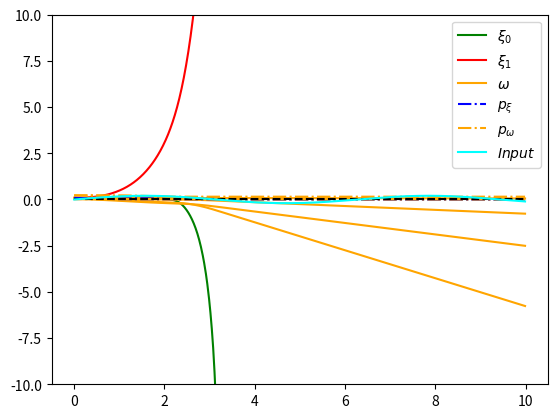
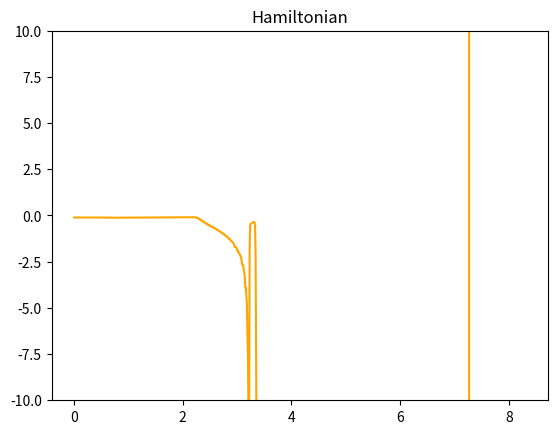
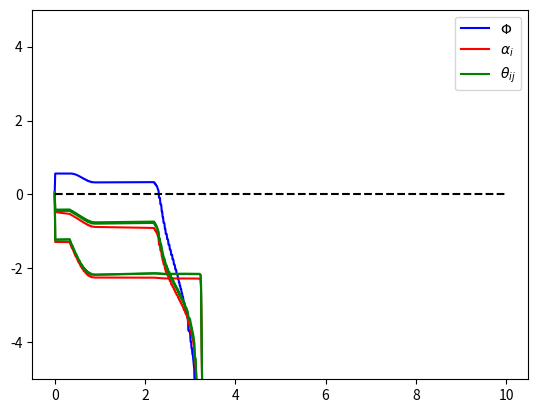

Write Python code to recreate these figures, in order.
import matplotlib.pyplot as plt
import numpy as np
import copy
np.set_printoptions(precision=10)

class NeuralAgent:
    def __init__(self):

        self.n_neurons = 2
        self.xi = 0.1 * np.random.rand(self.n_neurons)
        self.omega = 0.1 * np.random.rand(self.n_neurons,self.n_neurons)

        self.p_xi = 0.5 * np.random.rand(self.n_neurons)
        self.p_omega = 0.5 * np.random.rand(self.n_neurons,self.n_neurons)

        self.agent_state = [self.xi, self.omega, self.p_xi, self.p_omega]

        self.xi_list = []
        self.omega_list = []
        self.p_xi_list = []
        self.p_omega_list = []
        self.h_list =[]

        self.history = [self.xi_list,self.omega_list,self.p_xi_list,self.p_omega_list,self.h_list]

        self.threshold2 = 0.2

    def update_history(self):
        self.xi_list.append(copy.deepcopy(self.xi))
        self.omega_list.append(copy.deepcopy(self.omega.reshape(self.n_neurons**2)))
        self.p_xi_list.append(copy.deepcopy(self.p_xi))
        self.p_omega_list.append(copy.deepcopy(self.p_omega.reshape(self.n_neurons**2)))
        self.h_list.append(copy.deepcopy(self.h))


    def set_input(self,input):
        self.input = input

    @staticmethod
    def activation_fun(x):
        return np.tanh(x)

    @staticmethod
    def activation_fun_prime(x):
        return 1 - np.tanh(x)**2

    @staticmethod
    def activation_fun_second(x):
        return -2 * np.tanh(x) * (1/np.cosh(x))**2

    def potential(self,xi,u):
        return 0.5 * (xi[0] - u)**2

    def potential_prime(self,xi,u,i):
        if i == 0:
            return (xi[0] - u)
        elif i == 1:
            return 0

    def read_env_parameters(self,env_parameters):
        self.dissipation_factor = env_parameters[0]
        self.alpha = env_parameters[1]
        self.theta = env_parameters[2]
        self.m_xi = env_parameters[3]
        self.m_v = env_parameters[4]

    def compute_activations(self):
        activations = np.zeros(self.n_neurons)
        for i in range(self.n_neurons):
            for j in range(self.n_neurons):
                activations[i] += self.theta[i, j] * self.omega[i, j] * self.xi[j]
        return activations

    def update_states_costates(self):
        # shortcut
        alpha = self.alpha
        dissipation_factor = self.dissipation_factor
        theta = self.theta
        m_v = self.m_v

        xi = self.xi.copy()
        omega = self.omega.copy()
        p_xi = self.p_xi.copy()
        p_omega = self.p_omega.copy()

        activations = self.compute_activations()

        # state update
        for i in range(self.n_neurons):
            self.xi[i] = xi[i] + delta_t * alpha[i] * (-xi[i] + self.activation_fun(activations[i]))

            for j in range(self.n_neurons):
                self.omega[i,j] = omega[i,j] - delta_t * p_omega[i,j] / (m_v[i,j] * np.exp(dissipation_factor) + self.threshold2 ) # default threshold is 0

                # if dissipation_factor > self.threshold2 or dissipation_factor < -self.threshold2:
                #     self.omega[i, j] = omega[i, j] - delta_t * p_omega[i, j] / (
                #                 m_v[i, j] * dissipation_factor)
                # elif dissipation_factor > 0 :
                #     self.omega[i, j] = omega[i, j] - delta_t * p_omega[i, j] / (
                #                 m_v[i, j] * self.threshold2)
                # elif dissipation_factor < 0:
                #     self.omega[i, j] = omega[i, j] - delta_t * p_omega[i, j] / (
                #             m_v[i, j] * -1*self.threshold2)

        # costate update
        # g_p_omega in the symmetric case is a lower triangular matrix
        g_p_xi, g_p_omega = self.evaluate_costate_derivative(xi, omega, p_xi, p_omega, activations)

        for k in range(self.n_neurons):
            self.p_xi[k] = p_xi[k] + delta_t * g_p_xi[k]
            for n in range(self.n_neurons):
                self.p_omega[k,n] = p_omega[k,n] + delta_t * g_p_omega[k,n]

    def evaluate_costate_derivative(self,xi,omega,p_xi,p_omega,activations):
        g_p_xi = np.zeros(self.n_neurons)
        g_p_omega = np.zeros((self.n_neurons, self.n_neurons))

        # shortcut
        alpha = self.alpha
        dissipation_factor = self.dissipation_factor
        theta = self.theta
        m_xi = self.m_xi
        m_v = self.m_v

        temp1 = np.zeros(self.n_neurons)
        temp2 = np.zeros(self.n_neurons)

        for k in range(self.n_neurons):
            for i in range(self.n_neurons):
                temp1[k] += m_xi[i] * (-xi[i] + self.activation_fun(activations[i])) * self.activation_fun_prime(
                    activations[i]) * theta[i, k] * omega[i, k]
                temp2[k] += p_xi[i] * alpha[i] * self.activation_fun_prime(activations[i]) * theta[i, k] * omega[i, k]

        for k in range(self.n_neurons):
            g_p_xi[k] = - np.exp(dissipation_factor) * (self.potential_prime(xi,self.input,k)-m_xi[k]*(-xi[k]+self.activation_fun(activations[k])) + temp1[k]) + p_xi[k] * alpha[k] - temp2[k]

            for n in range(self.n_neurons):
                g_p_omega[k, n] = - np.exp(dissipation_factor) * (m_xi[k] * (-xi[k]+self.activation_fun(activations[k])) * self.activation_fun_prime(activations[k]) * theta[k,n] * xi[n]) - p_xi[k] * alpha[k] * self.activation_fun_prime(activations[k]) * theta[k,n] * xi[n]

        return g_p_xi,g_p_omega

    # def evaluate_current_optimal_control(self,env_parameters):
    #     dissipation_factor, alpha, m_xi, m_v, b = self.get_env_parameters(env_parameters)
    #     self.control = - self.p_omega / (m_v * dissipation_factor)

    def evaluate_current_hamiltonian(self):
        activations = self.compute_activations()
        # shortcut
        alpha = self.alpha
        dissipation_factor = self.dissipation_factor
        theta = self.theta
        m_xi = self.m_xi
        m_v = self.m_v

        temp1 = 0
        temp2 = 0
        temp3 = 0
        for i in range(self.n_neurons):
            temp1 += 0.5 * m_xi[i] * (-self.xi[i]+self.activation_fun(activations[i]))**2
            temp2 += self.p_xi[i] * alpha[i] * (-self.xi[i]+self.activation_fun(activations[i]))
            for j in range(self.n_neurons):
                temp3 += 0.5 * self.p_omega[i,j] / (np.exp(dissipation_factor) * m_v[i,j]+self.threshold2)

        self.h = np.exp(dissipation_factor) * (self.potential(self.xi, self.input) + temp1) + temp2 - temp3

    def evaluate_norm_p(self):
        temp = 0
        for i in range(self.n_neurons):
            temp += self.p_xi[i] * self.p_xi[i]
            for j in range(self.n_neurons):
                temp += self.p_omega[i, j] * self.p_omega[i, j]
        return np.sqrt(temp)


class EnviromentalAgent:
    def __init__(self):
        self.n_neurons = 2

        self.dissipation_factor = 0.1
        self.alpha = 0. * np.ones(self.n_neurons)
        self.theta = 0.1 * np.random.rand(self.n_neurons, self.n_neurons)

        self.m_v = np.ones((self.n_neurons, self.n_neurons))
        self.m_xi = 0. * np.ones(self.n_neurons) # 0.1


        self.eta_in = 1e-04     # This is a default value
        self.eta_out = 1e-02    # This is a default value
        self.threshold = 0.1    # alpha = 0 in the initialization, the gradient in that direction blow up without this threshold!
        self.epsilon = 0.01     # This is a default value

        self.env_parameters = [self.dissipation_factor, self.alpha, self.theta, self.m_xi, self.m_v]

        self.dissipation_factor_list = []
        self.alpha_list = []
        self.theta_list = []
        self.m_xi_list = []
        self.m_v_list = []
        self.slack_list = []

        self.history = [self.dissipation_factor_list, self.alpha_list, self.theta_list, self.m_xi_list, self.m_v_list, self.slack_list]

    def update_history(self):
        dissipation_factor = self.env_parameters[0]
        alpha = self.env_parameters[1]
        theta = self.env_parameters[2]
        m_xi = self.env_parameters[3]
        m_v = self.env_parameters[4]

        self.dissipation_factor_list.append(copy.deepcopy(dissipation_factor))
        self.alpha_list.append(copy.deepcopy(alpha))
        self.theta_list.append(copy.deepcopy(theta.reshape(self.n_neurons ** 2)))
        self.m_xi_list.append(copy.deepcopy(m_xi))
        self.m_xi_list.append(copy.deepcopy(m_v.reshape(self.n_neurons ** 2)))

    def env_potential(self):
        temp1 = 0
        temp2 = 0
        temp3 = 0
        temp4 = 0
        for i in range(self.n_neurons):
            temp1 += 1/(self.alpha[i]+self.threshold)**2
            for j in range(self.n_neurons):
                temp2 += (self.theta[i, j]-1)**2
        return 0.5 * ((self.dissipation_factor - 1)**2 + temp1 + temp2 + temp3 + temp4)

    def grad_env_potential(self, direction, idx1=None, idx2=None):
        if direction == "dissipation_factor":
            return self.dissipation_factor - 1
        if direction == "alpha":
            return -(1 / (self.alpha[idx1] + self.threshold)**3)
        if direction == "theta":
            return self.theta[idx1, idx2]-1

    def grad_g(self, name_constraint, direction, agent, idxc1 = None, idxc2 = None, idx1 = None, idx2=None):

        agent.read_env_parameters(self.env_parameters)
        activations = agent.compute_activations()

        if name_constraint == "g_p_xi":
            if direction == "dissipation_factor":
                temp1 = np.zeros(self.n_neurons)
                for i in range(self.n_neurons):
                    temp1[idxc1] += self.m_xi[i] * (
                                -agent.xi[i] + agent.activation_fun(activations[i])) * agent.activation_fun_prime(
                        activations[i]) * self.theta[i, idxc1] * agent.omega[i, idxc1]
                return -np.exp(self.dissipation_factor)*(agent.potential_prime(agent.xi, agent.input, idxc1) - self.m_xi[idxc1] * (-agent.xi[idxc1] + agent.activation_fun(activations[idxc1])) + temp1[idxc1])
            if direction == "alpha":
                temp = 0
                if idxc1 == idx1:
                    temp += agent.p_xi[idxc1]
                temp += -agent.p_xi[idx1] * agent.activation_fun_prime(activations[idx1]) * self.theta[idx1,idxc1] * agent.omega[idx1,idxc1]
                return temp
            if direction == "theta":
                temp = 0
                if idxc1 == idx1:
                    temp += np.exp(self.dissipation_factor) * self.m_xi[idxc1] * agent.activation_fun_prime(activations[idxc1]) * agent.omega[idxc1,idx2] * agent.xi[idx2]
                temp += -np.exp(self.dissipation_factor) * (self.m_xi[idx1] * (agent.activation_fun_prime(activations[idx1]))**2 * agent.omega[idx1,idx2] * agent.xi[idx2] * self.theta[idx1,idxc1] * agent.omega[idx1,idxc1])
                temp += -np.exp(self.dissipation_factor) * (self.m_xi[idx1] * (-agent.xi[idx1] + agent.activation_fun(activations[idx1])) * agent.activation_fun_second(activations[idx1]) * agent.omega[idx1,idx2] * agent.xi[idx2] * self.theta[idx1,idxc1] * agent.omega[idx1,idxc1])
                if idxc1 == idx2:
                    temp += -np.exp(self.dissipation_factor) * (self.m_xi[idx1] * (-agent.xi[idx1] + agent.activation_fun(activations[idx1])) * agent.activation_fun_prime(activations[idx1]) * agent.omega[idx1,idx2])
                temp += - agent.p_xi[idx1] * self.alpha[idx1] * agent.activation_fun_second(activations[idx1]) * agent.omega[idx1, idx2] * agent.xi[idx2] * self.theta[idx1, idxc1] * agent.omega[idx1, idxc1]
                if idxc1 == idx2:
                    temp += - agent.p_xi[idx1] * self.alpha[idx1] * agent.activation_fun_prime(activations[idx1]) * agent.omega[idx1, idx2]
                return temp

        if name_constraint == "g_p_omega":
            if direction == "dissipation_factor":
                return -np.exp(self.dissipation_factor)*(self.m_xi[idxc1] *(-agent.xi[idxc1]+agent.activation_fun(activations[idxc1])) * agent.activation_fun_prime(activations[idxc1]) * self.theta[idxc1,idxc2] * agent.xi[idxc2])
            if direction == "alpha":
                if idxc1 == idx1:
                    return -agent.p_xi[idxc1] * agent.activation_fun_prime(activations[idxc1]) * self.theta[idxc1,idxc2] * agent.xi[idxc2]
                else: return 0
            if direction == "theta":
                temp = 0
                if idxc1 == idx1:
                    temp += -np.exp(self.dissipation_factor) * (self.m_xi[idxc1] * (agent.activation_fun_prime(activations[idxc1]))**2 * agent.omega[idxc1, idx2] * self.theta[idxc1, idxc2] * agent.xi[idx2] * agent.xi[idxc2])
                    temp += -np.exp(self.dissipation_factor) * (self.m_xi[idxc1] * (-agent.xi[idxc1] + agent.activation_fun(activations[idxc1])) * agent.activation_fun_second(activations[idxc1]) * agent.omega[idxc1, idx2] * self.theta[idxc1, idxc2] * agent.xi[idx2] * agent.xi[idxc2])
                    if idxc2 == idx2:
                        temp += -np.exp(self.dissipation_factor) * (self.m_xi[idxc1] * (-agent.xi[idxc1] + agent.activation_fun(activations[idxc1])) * agent.activation_fun_prime(activations[idxc1]) * agent.xi[idxc2])
                    temp+= - agent.p_xi[idxc1] * self.alpha[idxc1] * agent.activation_fun_second(activations[idxc1]) * agent.omega[idxc1,idx2] * self.theta[idxc1,idxc2] * agent.xi[idx2] * agent.xi[idxc2]
                    if idxc2 == idx2:
                        temp += - agent.p_xi[idxc1] * self.alpha[idxc1] * agent.activation_fun_prime(activations[idxc1]) * agent.xi[idxc2]
                    return temp
                else: return 0

    def grad_constraint(self, direction, agent, idx1 = None, idx2 = None):
        temp = 0
        if direction == "dissipation_factor":
            for i in range(self.n_neurons):
                temp += agent.p_xi[i] * self.grad_g("g_p_xi","dissipation_factor", agent, idxc1=i)
            for i in range(self.n_neurons): # non distinguo caso simmetrico e non tanto p_omega è triangolare
                for j in range(self.n_neurons):
                    temp += agent.p_omega[i,j] * self.grad_g("g_p_omega","dissipation_factor", agent, idxc1=i, idxc2=j)
        if direction == "alpha":
            for i in range(self.n_neurons):
                temp += agent.p_xi[i] * self.grad_g("g_p_xi", "alpha", agent, idxc1=i, idx1=idx1)
            for i in range(self.n_neurons):
                for j in range(self.n_neurons):
                    temp += agent.p_omega[i, j] * self.grad_g("g_p_omega", "alpha", agent, idxc1=i, idxc2=j, idx1=idx1)
        if direction == "theta":
            for i in range(self.n_neurons):
                temp += agent.p_xi[i] * self.grad_g("g_p_xi", "theta", agent, idxc1=i, idx1=idx1, idx2=idx2)
            for i in range(self.n_neurons):
                for j in range(self.n_neurons):
                    temp += agent.p_omega[i, j] * self.grad_g("g_p_omega", "theta", agent, idxc1=i, idxc2=j,
                                                              idx1=idx1, idx2=idx2)
        return temp

    def check_feasible(self, agent, env_parameters):
        agent.read_env_parameters(env_parameters)
        activations = agent.compute_activations()

        g_p_xi, g_p_omega = agent.evaluate_costate_derivative(agent.xi, agent.omega, agent.p_xi, agent.p_omega, activations)
        temp = 0
        for i in range(self.n_neurons):
            temp += agent.p_xi[i] * g_p_xi[i]
            for j in range(self.n_neurons):
                temp += agent.p_omega[i,j] * g_p_omega[i, j]
        return temp

    def gradG2(self,agent):
        temp=0
        temp += self.grad_constraint("dissipation_factor", agent)**2
        for i in range(self.n_neurons):
            temp += self.grad_constraint("alpha", agent,idx1=i) ** 2
            for j in range(self.n_neurons):
                temp += self.grad_constraint("theta", agent , idx1=i, idx2=j) ** 2

        return temp

    def gradUscalargradG(self,agent):
        temp=0
        temp += self.grad_constraint("dissipation_factor", agent) * self.grad_env_potential("dissipation_factor")
        for i in range(self.n_neurons):
            temp += self.grad_constraint("alpha", agent, idx1=i) * self.grad_env_potential("alpha", idx1=i)
            for j in range(self.n_neurons):
                temp += self.grad_constraint("theta", agent, idx1=i, idx2=j) * self.grad_env_potential("theta", idx1=i, idx2=j)

        return temp

    def update_env_parameters(self, agent):
        #   Per ciascun costraint...
        #   Controlliamo se siamo in F
        #       - Se siamo fuori:
        #                - calcoliamo grad g e facciamo update lungo direzione grad g del vincolo rotto
        #                       se è dentro il vincolo rotto e sono sempre dentro gli altri ok
        #                       se è fuori il vincolo rotto e sempre dentro gli altri alzo il lr
        #                       se è dentro il vincolo rotto ma fuori da quelli che erano buoni? nisba -> non faccio l'update?
        #       - 1b siamo dentro:
        #                -calcoliamo grad U e facciamo update provvisorio lungo grad U
        #                       se il punto risultante è dentro tutto ok
        #                       se è fuori calcolo grad g e faccio update lungo tangente
        #                             se è dentro ok
        #                             se è fuori abbasso lr
        epsilon = self.epsilon
        max_it = 20
        it = 0
        eta_in = self.eta_in
        eta_out = self.eta_out

        gamma = 2
        # print(self.env_parameters)
        env_parameters = copy.deepcopy(self.env_parameters)
        env_parameters_new = copy.deepcopy(env_parameters)
        a = self.check_feasible(agent, env_parameters)

        print("a", a)
        if a < -epsilon: # I am in the feasible region
            env_parameters_new[0] = env_parameters[0] - eta_in * self.grad_env_potential("dissipation_factor")
            for i in range(self.n_neurons): # TODO stava qui il problema modificare la loss rispetto alpha - risolto con soglia al denominatore
                env_parameters_new[1][i] = env_parameters[1][i] - eta_in * self.grad_env_potential("alpha",idx1=i)
                for j in range(self.n_neurons):
                    env_parameters_new[2][i,j] = env_parameters[2][i,j] - eta_in * self.grad_env_potential("theta", idx1=i, idx2=j)

            b = self.check_feasible(agent, env_parameters_new)
            print("b", b)
            while True:
                if b < -epsilon:
                    # self.env_parameters = copy.deepcopy(env_parameters_new)
                    for i in range(len(self.env_parameters)):
                        self.env_parameters[i] = env_parameters_new[i]
                    break
                else:
                    norm_factor = self.gradUscalargradG(agent)/self.gradG2(agent)
                    env_parameters_new[0] = env_parameters[0] - eta_in * (self.grad_env_potential("dissipation_factor") - gamma * norm_factor * self.grad_constraint("dissipation_factor",agent))
                    for i in range(self.n_neurons):
                        env_parameters_new[1][i] = env_parameters[1][i] - eta_in * (self.grad_env_potential("alpha", idx1=i) - gamma * norm_factor * self.grad_constraint("alpha",agent, idx1=i))
                        for j in range(self.n_neurons):
                            env_parameters_new[2][i, j] = env_parameters[2][i, j] - eta_in * (self.grad_env_potential("theta", idx1=i, idx2=j) - gamma * norm_factor * self.grad_constraint("alpha",agent, idx1=i, idx2=j))

                c = self.check_feasible(agent, env_parameters_new)
                print("c:", c)
                if c < -epsilon:
                    # self.env_parameters = copy.deepcopy(env_parameters_new)
                    for i in range(len(self.env_parameters)):
                        self.env_parameters[i] = env_parameters_new[i]
                    break
                else:
                    print("Lr is too high along the tangential direction!")
                    eta_in /=2
                    it += 1
                    if it == max_it:
                        # self.env_parameters = copy.deepcopy(env_parameters_new)
                        for i in range(len(self.env_parameters)):
                            self.env_parameters[i] = env_parameters_new[i]
                        break
        if a > -epsilon:        # I am out the feasibile region!
            while True:
                env_parameters_new[0] = env_parameters[0] - eta_out * self.grad_constraint("dissipation_factor", agent)
                for i in range(self.n_neurons):
                    env_parameters_new[1][i] = env_parameters[1][i] - eta_out * self.grad_constraint("alpha", agent, idx1=i)
                    for j in range(self.n_neurons):
                        env_parameters_new[2][i, j] = env_parameters[2][i, j] - eta_out * self.grad_constraint("alpha",agent,idx1=i,idx2=j)
                b = self.check_feasible(agent, env_parameters_new)
                print("b", b)
                if b < -epsilon:
                    # self.env_parameters = copy.deepcopy(env_parameters_new)
                    for i in range(len(self.env_parameters)):
                        self.env_parameters[i] = env_parameters_new[i]
                    break
                else:
                    print("Lr is too low along nabla g to come back in the feasible region!")
                    eta_out *= 5
                    it += 1
                    if it == max_it:
                        # self.env_parameters = copy.deepcopy(env_parameters_new)
                        for i in range(len(self.env_parameters)):
                            self.env_parameters[i] = env_parameters_new[i]
                        break

        # print(self.env_parameters)
        self.dissipation_factor = self.env_parameters[0]
        self.alpha = self.env_parameters[1]
        self.theta = self.env_parameters[2]
        self.m_xi = self.env_parameters[3]
        self.m_v = self.env_parameters[4]


if __name__ == "__main__":
    np.random.seed(3)
    T = 10
    delta_t = 0.01

    number_of_neurons = 2

    def input_fun(t):
        return 0.2 * np.sin(t)

    signal_list = []

    t_array = np.arange(0, T, delta_t)

    agent = NeuralAgent()
    env_agent = EnviromentalAgent()
    # env_agent.eta_in = 0.0001
    # env_agent.eta_out = 0.001
    env_agent.eta_in = 0.0001
    env_agent.eta_out = 0.0000001
    env_agent.epsilon = 0.01
    env_agent.update_history()

    # set costate initialization to start from the feasible region of the constraint
    agent.read_env_parameters(env_agent.env_parameters)
    agent.set_input(input_fun(0))
    a = env_agent.check_feasible(agent,env_agent.env_parameters)
    if a > 0:
        agent.p_xi *=-1
        agent.p_omega *= -1

    # a = env_agent.check_feasible(agent, env_agent.env_parameters)
    # if a > -env_agent.epsilon:
    #     agent.p_xi *= 100
    #     agent.p_omega *= 100

    # a = env_agent.check_feasible(agent, env_agent.env_parameters)
    # if a > -env_agent.epsilon:
    #     print("Try again...")
    #     exit()

    print("Initial constraint value: ", a)

    for t in t_array:
        print("t:> ", t ,"---------------------------------------------------------")
        input = input_fun(t)
        signal_list.append(input)
        agent.set_input(input)

        env_agent.update_env_parameters(agent)      # Comment this line when debugging the neural agent

        if t != t_array[-1]:
            env_agent.update_history()
        agent.read_env_parameters(env_agent.env_parameters)
        agent.update_states_costates()
        print("Costate norm: ",agent.evaluate_norm_p())
        agent.evaluate_current_hamiltonian()
        agent.update_history()

    a = list(zip(*agent.history[0]))

    plt.figure(0)
    plt.plot(t_array, a[0], label=r'$\xi_0$', color="green")
    plt.plot(t_array, a[1], label=r'$\xi_1$', color="red")

    plt.plot(t_array, agent.history[1], label=r'$\omega$', color="orange")
    plt.plot(t_array, agent.history[2], label=r'$p_\xi$', color="blue", linestyle="-.")
    plt.plot(t_array, agent.history[3], label=r'$p_\omega$', color="orange", linestyle="-.")
    plt.plot(t_array, np.zeros(len(t_array)),color="black", linestyle="--")

    plt.plot(t_array,signal_list, label=r'$Input$', color="cyan")
    plt.ylim(-10,10)

    handles, labels = plt.gca().get_legend_handles_labels()
    by_label = dict(zip(labels, handles))
    plt.legend(by_label.values(), by_label.keys())


    plt.figure(1)
    plt.title("Hamiltonian")
    plt.plot(t_array,agent.history[4], label=r'$Hamiltonian$', color="orange")
    plt.ylim(-10, 10)


    plt.figure(2)

    plt.plot(t_array,env_agent.history[0], label=r'$\Phi$',color="blue")
    plt.plot(t_array,env_agent.history[1], label=r'$\alpha_{i}$',color="red")
    plt.plot(t_array,env_agent.history[2], label=r'$\theta_{ij}$',color="green")

    plt.plot(t_array, np.zeros(len(t_array)),color="black", linestyle="--")

    plt.ylim(-5, 5)

    handles, labels = plt.gca().get_legend_handles_labels()
    by_label = dict(zip(labels, handles))
    plt.legend(by_label.values(), by_label.keys())

    plt.show()

